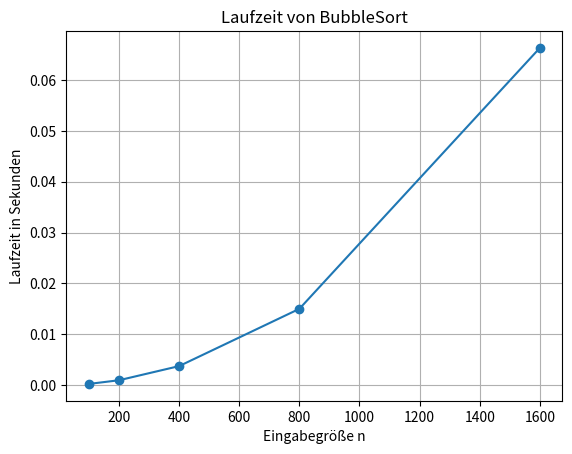

This chart was generated by the following Python code:
import random
import time
import matplotlib.pyplot as plt


def bubble_sort(arr):
    n = len(arr)
    for i in range(n):
        for j in range(0, n - i - 1):
            if arr[j] > arr[j + 1]:
                arr[j], arr[j + 1] = arr[j + 1], arr[j]


def measure_time(n):
    # Zufällige Liste erzeugen
    data = [random.randint(0, 100000) for _ in range(n)]
    
    start = time.perf_counter()
    bubble_sort(data)
    end = time.perf_counter()
    
    return end - start


#testgrößen

sizes = [100, 200, 400, 800, 1600]
times = [] #speichert die gemessenen laufzeiten



for n in sizes:
    t = measure_time(n)
    times.append(t)
    print(f"n = {n:4d}, Zeit = {t:.6f} Sekunden")

plt.figure()
plt.plot(sizes, times, marker='o')
plt.xlabel("Eingabegröße n")
plt.ylabel("Laufzeit in Sekunden")
plt.title("Laufzeit von BubbleSort")
plt.grid(True)
plt.show()
